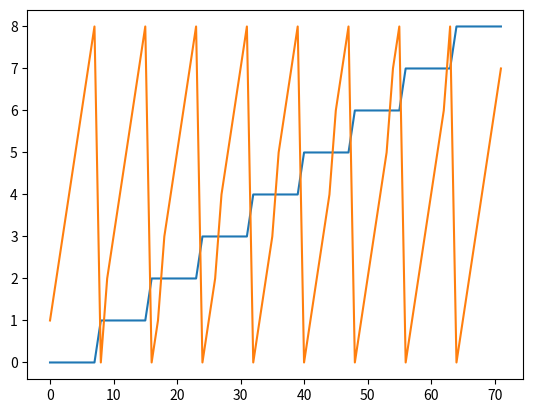

Python code for this plot:
import matplotlib.pyplot as plt
from itertools import permutations

i = list(permutations(range(9), 2))

plt.plot(i, )
